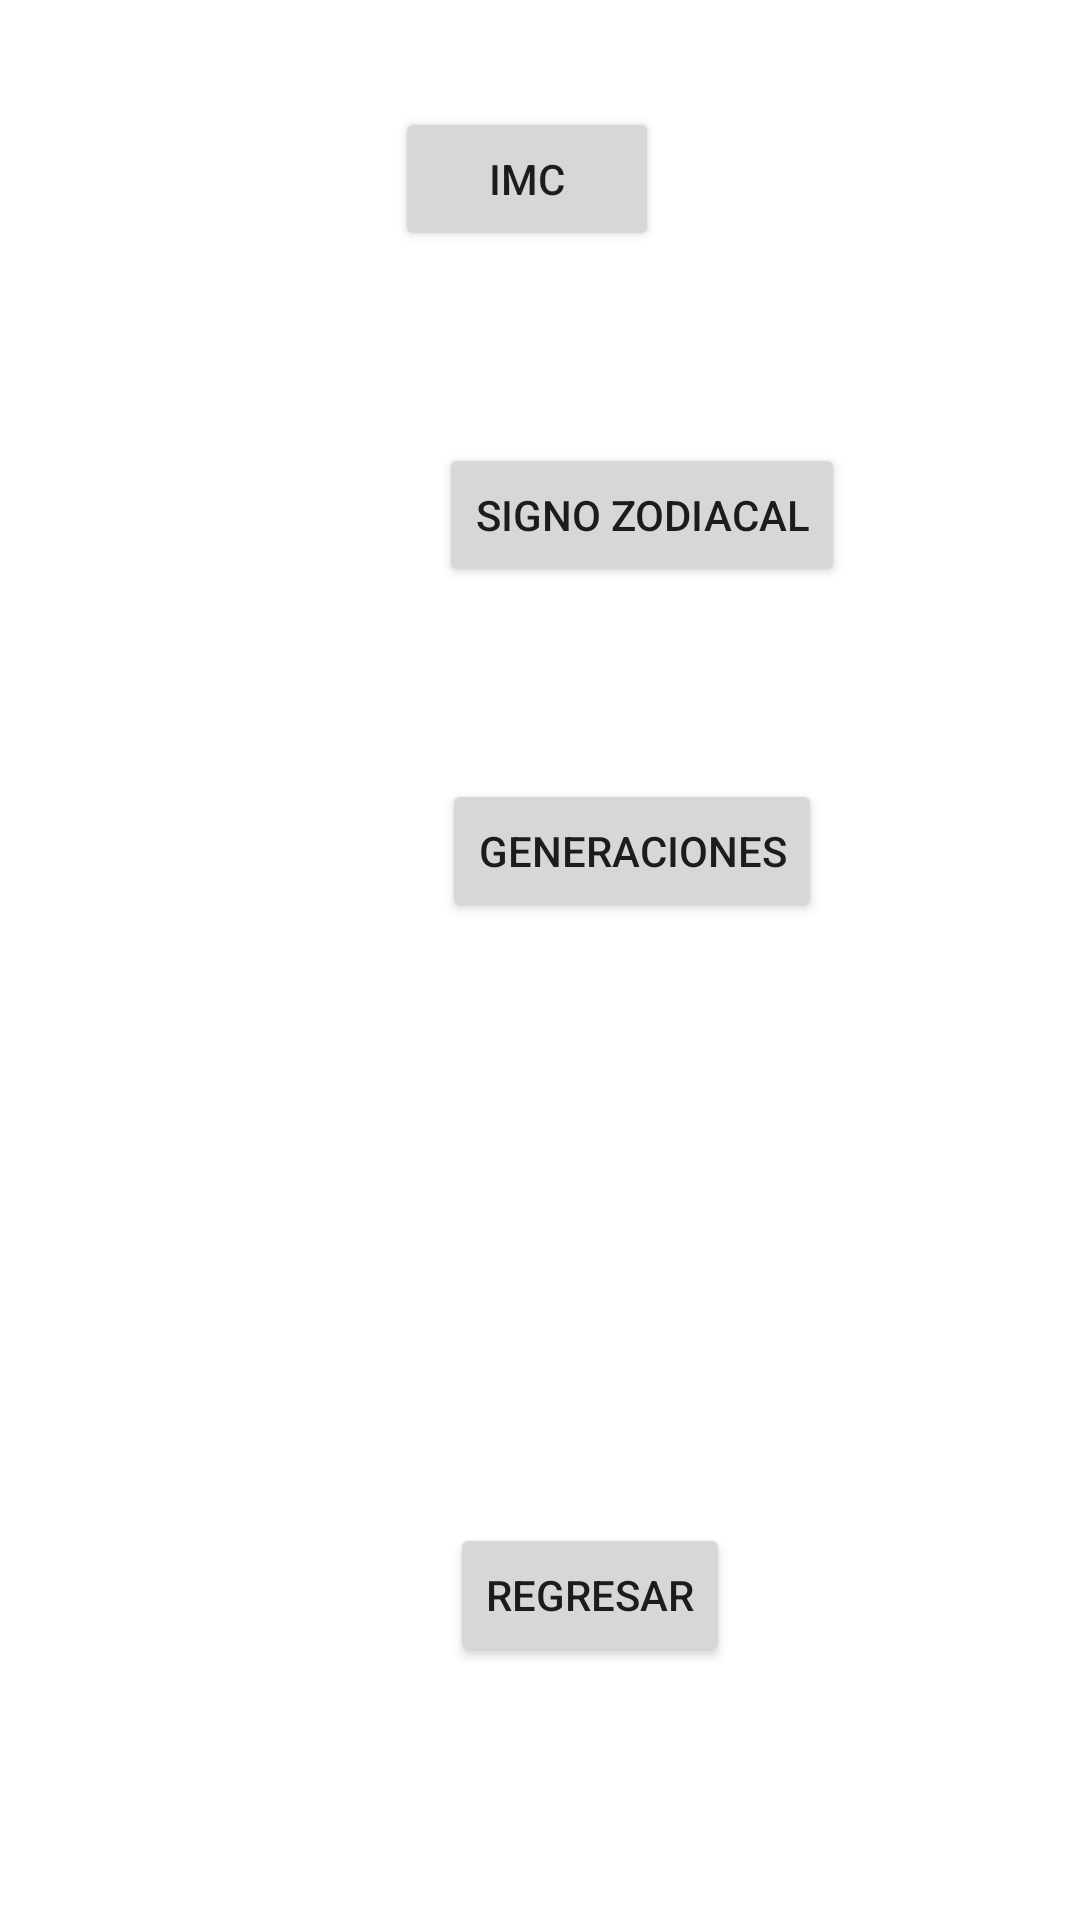

Layout XML and referenced resources for this Android screen:
<!-- AndroidManifest.xml: application theme Theme.Parcial_18100889_Martel -->
<!-- res/layout/activity_menu.xml -->
<?xml version="1.0" encoding="utf-8"?>
<androidx.constraintlayout.widget.ConstraintLayout xmlns:android="http://schemas.android.com/apk/res/android"
    xmlns:app="http://schemas.android.com/apk/res-auto"
    xmlns:tools="http://schemas.android.com/tools"
    android:layout_width="match_parent"
    android:layout_height="match_parent"
    tools:context=".MenuActivity">

    <TextView
        android:id="@+id/txOp"
        android:layout_width="wrap_content"
        android:layout_height="wrap_content"
        android:layout_marginStart="77dp"
        android:layout_marginTop="78dp"
        android:layout_marginEnd="275dp"
        android:layout_marginBottom="634dp"
        android:text="@string/btnOp"
        app:layout_constraintBottom_toBottomOf="parent"
        app:layout_constraintEnd_toEndOf="parent"
        app:layout_constraintStart_toStartOf="parent"
        app:layout_constraintTop_toTopOf="parent" />

    <Button
        android:id="@+id/btnImc"
        android:layout_width="wrap_content"
        android:layout_height="wrap_content"
        android:layout_marginStart="157dp"
        android:layout_marginTop="100dp"
        android:layout_marginEnd="166dp"
        android:layout_marginBottom="32dp"
        android:text="@string/btnimc"
        app:layout_constraintBottom_toTopOf="@+id/btnZo"
        app:layout_constraintEnd_toEndOf="parent"
        app:layout_constraintStart_toStartOf="parent"
        app:layout_constraintTop_toBottomOf="@+id/txOp" />

    <Button
        android:id="@+id/btnZo"
        android:layout_width="wrap_content"
        android:layout_height="wrap_content"
        android:layout_marginStart="159dp"
        android:layout_marginTop="32dp"
        android:layout_marginEnd="91dp"
        android:layout_marginBottom="32dp"
        android:text="@string/btnsigno"
        app:layout_constraintBottom_toTopOf="@+id/btnGe"
        app:layout_constraintEnd_toEndOf="parent"
        app:layout_constraintStart_toStartOf="parent"
        app:layout_constraintTop_toBottomOf="@+id/btnImc" />

    <Button
        android:id="@+id/btnGe"
        android:layout_width="wrap_content"
        android:layout_height="wrap_content"
        android:layout_marginStart="161dp"
        android:layout_marginTop="32dp"
        android:layout_marginEnd="100dp"
        android:layout_marginBottom="100dp"
        android:text="@string/btnGene"
        app:layout_constraintBottom_toTopOf="@+id/btnBack"
        app:layout_constraintEnd_toEndOf="parent"
        app:layout_constraintStart_toStartOf="parent"
        app:layout_constraintTop_toBottomOf="@+id/btnZo" />

    <Button
        android:id="@+id/btnBack"
        android:layout_width="wrap_content"
        android:layout_height="wrap_content"
        android:layout_marginStart="166dp"
        android:layout_marginTop="100dp"
        android:layout_marginEnd="133dp"
        android:layout_marginBottom="181dp"
        android:text="@string/btnRegr"
        app:layout_constraintBottom_toBottomOf="parent"
        app:layout_constraintEnd_toEndOf="parent"
        app:layout_constraintStart_toStartOf="parent"
        app:layout_constraintTop_toBottomOf="@+id/btnGe" />
</androidx.constraintlayout.widget.ConstraintLayout>
<!-- resources referenced by this layout -->
<resources>
  <string name="btnGene">Generaciones</string>
  <string name="btnOp">Opciones</string>
  <string name="btnRegr">REGRESAR</string>
  <string name="btnimc">IMC</string>
  <string name="btnsigno">Signo Zodiacal</string>
  <style name="Theme.Parcial_18100889_Martel" parent="Theme.MaterialComponents.DayNight.DarkActionBar">
          
          <item name="colorPrimary">@color/purple_500</item>
          <item name="colorPrimaryVariant">@color/purple_700</item>
          <item name="colorOnPrimary">@color/white</item>
          
          <item name="colorSecondary">@color/teal_200</item>
          <item name="colorSecondaryVariant">@color/teal_700</item>
          <item name="colorOnSecondary">@color/black</item>
          
          <item name="android:statusBarColor">?attr/colorPrimaryVariant</item>
          
      </style>
  <!-- not gathered from this repository: default colours our renderer supplied (Android Studio template values) -->
  <color name="purple_500">#FF6200EE</color>
  <color name="purple_700">#FF3700B3</color>
  <color name="teal_200">#FF03DAC5</color>
  <color name="teal_700">#FF018786</color>
  <color name="black">#FF000000</color>
  <color name="white">#FFFFFFFF</color>
</resources>
